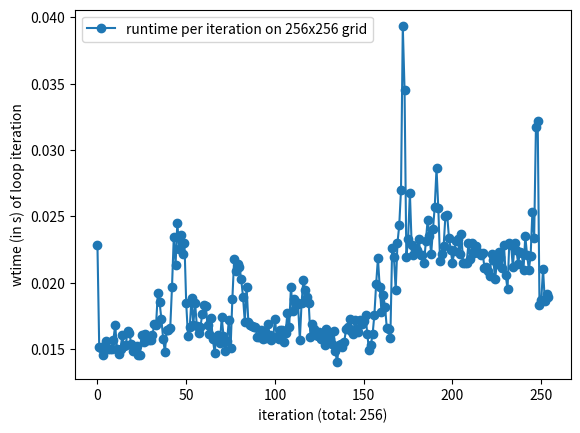

This chart was generated by the following Python code:
import argparse

import matplotlib.pyplot as plt
import numpy as np

from timeit import default_timer as timer

"""
Create Your Own Finite Volume Fluid Simulation (With Python)
Philip Mocz (2020) Princeton Univeristy, @PMocz

Simulate the Kelvin Helmholtz Instability
In the compressible Euler equations
"""


def getConserved( rho, vx, vy, P, gamma, vol ):
    """
    Calculate the conserved variable from the primitive
    rho      is matrix of cell densities
    vx       is matrix of cell x-velocity
    vy       is matrix of cell y-velocity
    P        is matrix of cell pressures
    gamma    is ideal gas gamma
    vol      is cell volume
    Mass     is matrix of mass in cells
    Momx     is matrix of x-momentum in cells
    Momy     is matrix of y-momentum in cells
    Energy   is matrix of energy in cells
    """
    Mass   = rho * vol
    Momx   = rho * vx * vol
    Momy   = rho * vy * vol
    Energy = (P/(gamma-1) + 0.5*rho*(vx**2+vy**2))*vol

    return Mass, Momx, Momy, Energy


def getPrimitive( Mass, Momx, Momy, Energy, gamma, vol ):
    """
    Calculate the primitive variable from the conservative
    Mass     is matrix of mass in cells
    Momx     is matrix of x-momentum in cells
    Momy     is matrix of y-momentum in cells
    Energy   is matrix of energy in cells
    gamma    is ideal gas gamma
    vol      is cell volume
    rho      is matrix of cell densities
    vx       is matrix of cell x-velocity
    vy       is matrix of cell y-velocity
    P        is matrix of cell pressures
    """
    rho = Mass / vol
    vx  = Momx / rho / vol
    vy  = Momy / rho / vol
    P   = (Energy/vol - 0.5*rho * (vx**2+vy**2)) * (gamma-1)

    return rho, vx, vy, P


def getGradient(f, dx):
    """
    Calculate the gradients of a field
    f        is a matrix of the field
    dx       is the cell size
    f_dx     is a matrix of derivative of f in the x-direction
    f_dy     is a matrix of derivative of f in the y-direction
    """
    # directions for np.roll()
    R = -1   # right
    L = 1    # left

    f_dx = ( np.roll(f,R,axis=0) - np.roll(f,L,axis=0) ) / (2*dx)
    f_dy = ( np.roll(f,R,axis=1) - np.roll(f,L,axis=1) ) / (2*dx)

    return f_dx, f_dy


def slopeLimit(f, dx, f_dx, f_dy):
    """
    Apply slope limiter to slopes
    f        is a matrix of the field
    dx       is the cell size
    f_dx     is a matrix of derivative of f in the x-direction
    f_dy     is a matrix of derivative of f in the y-direction
    """
    # directions for np.roll()
    R = -1   # right
    L = 1    # left

    f_dx = np.maximum(0., np.minimum(1., ( (f-np.roll(f,L,axis=0))/dx)/(f_dx + 1.0e-8*(f_dx==0)))) * f_dx
    f_dx = np.maximum(0., np.minimum(1., (-(f-np.roll(f,R,axis=0))/dx)/(f_dx + 1.0e-8*(f_dx==0)))) * f_dx
    f_dy = np.maximum(0., np.minimum(1., ( (f-np.roll(f,L,axis=1))/dx)/(f_dy + 1.0e-8*(f_dy==0)))) * f_dy
    f_dy = np.maximum(0., np.minimum(1., (-(f-np.roll(f,R,axis=1))/dx)/(f_dy + 1.0e-8*(f_dy==0)))) * f_dy

    return f_dx, f_dy


def extrapolateInSpaceToFace(f, f_dx, f_dy, dx):
    """
    Calculate the gradients of a field
    f        is a matrix of the field
    f_dx     is a matrix of the field x-derivatives
    f_dy     is a matrix of the field y-derivatives
    dx       is the cell size
    f_XL     is a matrix of spatial-extrapolated values on `left' face along x-axis
    f_XR     is a matrix of spatial-extrapolated values on `right' face along x-axis
    f_YL     is a matrix of spatial-extrapolated values on `left' face along y-axis
    f_YR     is a matrix of spatial-extrapolated values on `right' face along y-axis
    """
    # directions for np.roll()
    R = -1   # right
    L = 1    # left

    f_XL = f - f_dx * dx/2
    f_XL = np.roll(f_XL,R,axis=0)
    f_XR = f + f_dx * dx/2

    f_YL = f - f_dy * dx/2
    f_YL = np.roll(f_YL,R,axis=1)
    f_YR = f + f_dy * dx/2

    return f_XL, f_XR, f_YL, f_YR


def applyFluxes(F, flux_F_X, flux_F_Y, dx, dt):
    """
    Apply fluxes to conserved variables
    F        is a matrix of the conserved variable field
    flux_F_X is a matrix of the x-dir fluxes
    flux_F_Y is a matrix of the y-dir fluxes
    dx       is the cell size
    dt       is the timestep
    """
    # directions for np.roll()
    R = -1   # right
    L = 1    # left

    # update solution
    F += - dt * dx * flux_F_X
    F +=   dt * dx * np.roll(flux_F_X,L,axis=0)
    F += - dt * dx * flux_F_Y
    F +=   dt * dx * np.roll(flux_F_Y,L,axis=1)

    return F


def getFlux(rho_L, rho_R, vx_L, vx_R, vy_L, vy_R, P_L, P_R, gamma):
    """
    Calculate fluxed between 2 states with local Lax-Friedrichs/Rusanov rule
    rho_L        is a matrix of left-state  density
    rho_R        is a matrix of right-state density
    vx_L         is a matrix of left-state  x-velocity
    vx_R         is a matrix of right-state x-velocity
    vy_L         is a matrix of left-state  y-velocity
    vy_R         is a matrix of right-state y-velocity
    P_L          is a matrix of left-state  pressure
    P_R          is a matrix of right-state pressure
    gamma        is the ideal gas gamma
    flux_Mass    is the matrix of mass fluxes
    flux_Momx    is the matrix of x-momentum fluxes
    flux_Momy    is the matrix of y-momentum fluxes
    flux_Energy  is the matrix of energy fluxes
    """

    # left and right energies
    en_L = P_L/(gamma-1)+0.5*rho_L * (vx_L**2+vy_L**2)
    en_R = P_R/(gamma-1)+0.5*rho_R * (vx_R**2+vy_R**2)

    # compute star (averaged) states
    rho_star  = 0.5*(rho_L + rho_R)
    momx_star = 0.5*(rho_L * vx_L + rho_R * vx_R)
    momy_star = 0.5*(rho_L * vy_L + rho_R * vy_R)
    en_star   = 0.5*(en_L + en_R)

    P_star = (gamma-1)*(en_star-0.5*(momx_star**2+momy_star**2)/rho_star)

    # compute fluxes (local Lax-Friedrichs/Rusanov)
    flux_Mass   = momx_star
    flux_Momx   = momx_star**2/rho_star + P_star
    flux_Momy   = momx_star * momy_star/rho_star
    flux_Energy = (en_star+P_star) * momx_star/rho_star

    # find wavespeeds
    C_L = np.sqrt(gamma*P_L/rho_L) + np.abs(vx_L)
    C_R = np.sqrt(gamma*P_R/rho_R) + np.abs(vx_R)
    C = np.maximum( C_L, C_R )

    # add stabilizing diffusive term
    flux_Mass   -= C * 0.5 * (rho_L - rho_R)
    flux_Momx   -= C * 0.5 * (rho_L * vx_L - rho_R * vx_R)
    flux_Momy   -= C * 0.5 * (rho_L * vy_L - rho_R * vy_R)
    flux_Energy -= C * 0.5 * ( en_L - en_R )

    return flux_Mass, flux_Momx, flux_Momy, flux_Energy


def main(N=128, tEnd=2, plotRealTime=False):
    """ Finite Volume simulation """

    # Simulation parameters
    N                      = N # resolution
    boxsize                = 1.
    gamma                  = 5/3 # ideal gas gamma
    courant_fac            = 0.4
    t                      = 0
    tEnd                   = tEnd
    tOut                   = 0.02 # draw frequency
    useSlopeLimiting       = False
    plotRealTime = False # switch on for plotting as the simulation goes along
    plotFinalPlot = False # switch on for plotting as the simulation goes along

    # Mesh
    dx = boxsize / N
    vol = dx**2
    xlin = np.linspace(0.5*dx, boxsize-0.5*dx, N)
    Y, X = np.meshgrid( xlin, xlin )

    # Generate Initial Conditions - opposite moving streams with perturbation
    w0 = 0.1
    sigma = 0.05/np.sqrt(2.)
    rho = 1. + (np.abs(Y-0.5) < 0.25)
    vx = -0.5 + (np.abs(Y-0.5)<0.25)
    vy = w0*np.sin(4*np.pi*X) * ( np.exp(-(Y-0.25)**2/(2 * sigma**2)) + np.exp(-(Y-0.75)**2/(2*sigma**2)) )
    P = 2.5 * np.ones(X.shape)

    # Get conserved variables
    Mass, Momx, Momy, Energy = getConserved( rho, vx, vy, P, gamma, vol )

    # prep figure
    if plotRealTime or plotFinalPlot:
        fig = plt.figure(figsize=(4,4), dpi=80)
    outputCount = 1
    
    loop_iteration = 1
    # Simulation Main Loop
    # while t < tEnd:
    wtimes = []
    while loop_iteration < tEnd:
        t0 = timer()
        # get Primitive variables
        rho, vx, vy, P = getPrimitive( Mass, Momx, Momy, Energy, gamma, vol )

        # get time step (CFL) = dx / max signal speed
        dt = courant_fac * np.min( dx / (np.sqrt( gamma*P/rho ) + np.sqrt(vx**2+vy**2)) )
        plotThisTurn = False

        if t + dt > outputCount*tOut and plotRealTime:
            dt = outputCount*tOut - t
            plotThisTurn = True

        # calculate gradients
        rho_dx, rho_dy = getGradient(rho, dx)
        vx_dx,  vx_dy  = getGradient(vx,  dx)
        vy_dx,  vy_dy  = getGradient(vy,  dx)
        P_dx,   P_dy   = getGradient(P,   dx)

        # slope limit gradients
        if useSlopeLimiting:
            rho_dx, rho_dy = slopeLimit(rho, dx, rho_dx, rho_dy)
            vx_dx,  vx_dy  = slopeLimit(vx , dx, vx_dx,  vx_dy )
            vy_dx,  vy_dy  = slopeLimit(vy , dx, vy_dx,  vy_dy )
            P_dx,   P_dy   = slopeLimit(P  , dx, P_dx,   P_dy  )

        # extrapolate half-step in time
        rho_prime = rho - 0.5*dt * ( vx * rho_dx + rho * vx_dx + vy * rho_dy + rho * vy_dy)
        vx_prime  = vx  - 0.5*dt * ( vx * vx_dx + vy * vx_dy + (1/rho) * P_dx )
        vy_prime  = vy  - 0.5*dt * ( vx * vy_dx + vy * vy_dy + (1/rho) * P_dy )
        P_prime   = P   - 0.5*dt * ( gamma*P * (vx_dx + vy_dy)  + vx * P_dx + vy * P_dy )

        # extrapolate in space to face centers
        rho_XL, rho_XR, rho_YL, rho_YR = extrapolateInSpaceToFace(rho_prime, rho_dx, rho_dy, dx)
        vx_XL,  vx_XR,  vx_YL,  vx_YR  = extrapolateInSpaceToFace(vx_prime,  vx_dx,  vx_dy,  dx)
        vy_XL,  vy_XR,  vy_YL,  vy_YR  = extrapolateInSpaceToFace(vy_prime,  vy_dx,  vy_dy,  dx)
        P_XL,   P_XR,   P_YL,   P_YR   = extrapolateInSpaceToFace(P_prime,   P_dx,   P_dy,   dx)

        # compute fluxes (local Lax-Friedrichs/Rusanov)
        flux_Mass_X, flux_Momx_X, flux_Momy_X, flux_Energy_X = getFlux(rho_XL, rho_XR, vx_XL, vx_XR, vy_XL, vy_XR, P_XL, P_XR, gamma)
        flux_Mass_Y, flux_Momy_Y, flux_Momx_Y, flux_Energy_Y = getFlux(rho_YL, rho_YR, vy_YL, vy_YR, vx_YL, vx_YR, P_YL, P_YR, gamma)

        # update solution
        Mass   = applyFluxes(Mass, flux_Mass_X, flux_Mass_Y, dx, dt)
        Momx   = applyFluxes(Momx, flux_Momx_X, flux_Momx_Y, dx, dt)
        Momy   = applyFluxes(Momy, flux_Momy_X, flux_Momy_Y, dx, dt)
        Energy = applyFluxes(Energy, flux_Energy_X, flux_Energy_Y, dx, dt)

        # update time
        t += dt

        # print(loop_iteration)
        loop_iteration += 1
        t1 = timer()
        wtimes += [t1 - t0]

        # plot in real time
        if (plotRealTime and plotThisTurn) or (t >= tEnd and plotFinalPlot):
            plt.cla()
            plt.imshow(rho.T)
            plt.clim(0.8, 2.2)
            ax = plt.gca()
            ax.invert_yaxis()
            ax.get_xaxis().set_visible(False)
            ax.get_yaxis().set_visible(False)
            ax.set_aspect('equal')
            plt.pause(0.001)
            outputCount += 1

        # return 0
    # Save figure
    # plt.savefig(f'result_{N}.png',dpi=240)
    # plt.show()

    return wtimes


if __name__== "__main__":
    # Initialize parser
    parser = argparse.ArgumentParser()
    parser.add_argument("-n", "--n", help = "grid size (2**n x 2**n)")
    parser.add_argument("-t", "--total_iterations", help = "number of iterations total")

    _args = parser.parse_args()

    if not _args.total_iterations:
        _args.total_iterations = 256
    else:
        _args.total_iterations = int(_args.total_iterations)

    if not _args.n:
        _args.n = 8
    else:
        _args.n = int(_args.n)
        
    # main
    wtimes = main(2**_args.n, _args.total_iterations)
    X = np.arange(len(wtimes))
    plt.plot(X, wtimes, label=f"runtime per iteration on {2**_args.n}x{2**_args.n} grid", marker='o')

    # plt.xscale("log", base=2)
    plt.xlabel(f"iteration (total: {_args.total_iterations})")
    
    # plt.yscale("log", base=10)
    plt.ylabel(f"wtime (in s) of loop iteration")
    plt.legend()

    plt.show()
